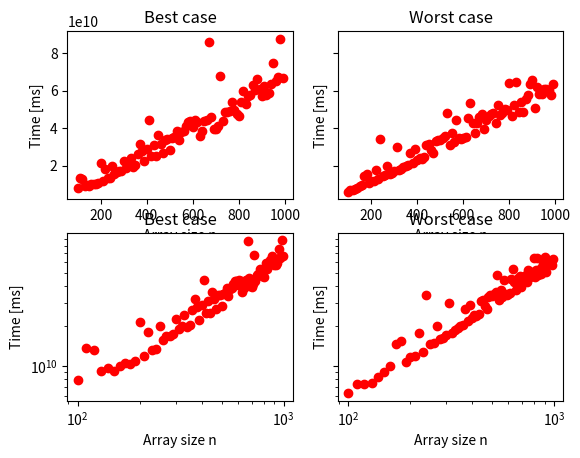

The matplotlib source for this figure:
import numpy as np
import time
import matplotlib as mpl
import matplotlib.pyplot as plt
from numpy.random import randint

def findmin(arr):
    i = arr[0]
    for j in range(len(arr)):
        if i > arr[j]:
            i = arr[j]
    
    return i


timetaken1 = {}
timetaken2 = {}
size = 10
while size <=1000:
    A = randint(1,size,size)
    A1 = A
    A1[1] = 0
    A2 = A
    A2[size-1] = 0
    start = time.perf_counter_ns()
    findmin(A1)
    timetaken1.update({size: (time.perf_counter_ns()-start)*1000000})
    start = time.perf_counter_ns()
    findmin(A2)
    timetaken2.update({size: (time.perf_counter_ns()-start)*1000000})
    size += 10

X = [i for i in range(100, 1000, 10)]
Y = [timetaken1[i] for i in X]
Y2 = [timetaken2[i] for i in X]
fig, ax = plt.subplots(2,2,sharey='row')
ax[0,0].plot(X, Y,'ro')
ax[0,0].set_title("Best case")
ax[0,1].plot(X,Y2,'ro')
ax[0,1].set_title("Worst case")
ax[0,0].set_xlabel("Array size n")
ax[0,0].set_ylabel('Time [ms]')
ax[0,1].set_xlabel("Array size n")
ax[0,1].set_ylabel('Time [ms]')
ax[1,0].plot(X, Y,'ro')
ax[1,0].set_title("Best case")
ax[1,1].set_xscale('log')
ax[1,1].set_yscale('log')
ax[1,0].set_xscale('log')
ax[1,0].set_yscale('log')
ax[1,1].plot(X,Y2,'ro')
ax[1,1].set_title("Worst case")
ax[1,0].set_xlabel("Array size n")
ax[1,0].set_ylabel('Time [ms]')
ax[1,1].set_xlabel("Array size n")
ax[1,1].set_ylabel('Time [ms]')

fig.savefig("figure.pdf")
fig.show()
input()